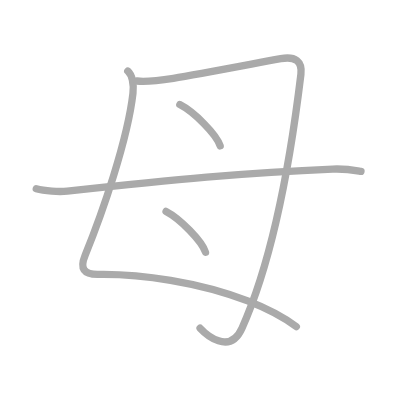
t = 0.00 s
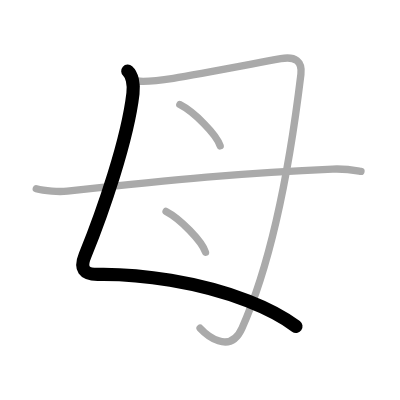
t = 1.00 s
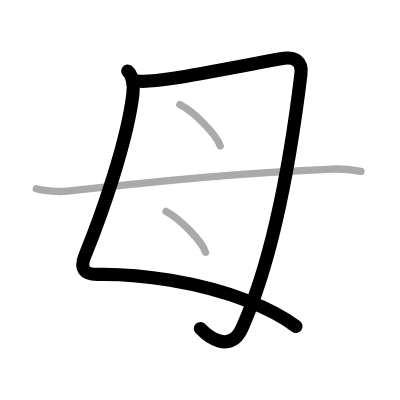
t = 2.00 s
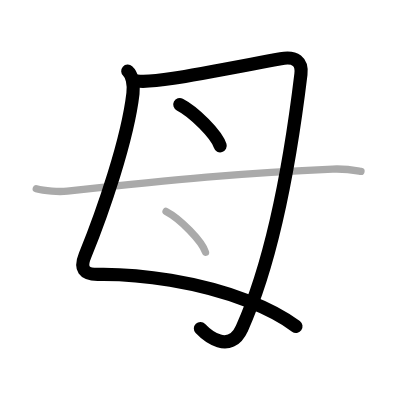
t = 3.00 s
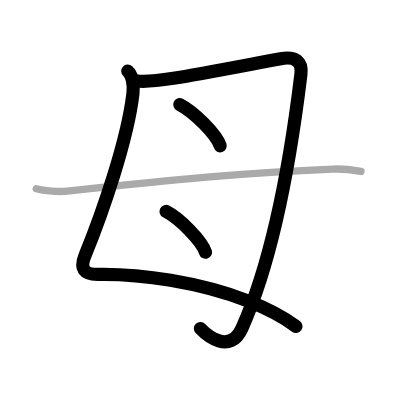
t = 4.00 s
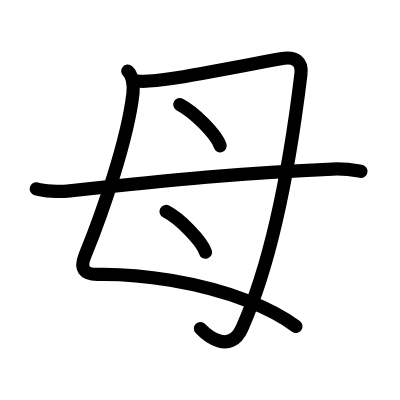
t = 5.00 s

The animated SVG that drew these frames (rendered in a browser with its animation timeline set to each time). Animation: 5 SMIL elements (animate=5); one cycle of 5.00 s.

<?xml version="1.0" standalone="no"?>
<!DOCTYPE svg PUBLIC "-//W3C//DTD SVG 1.1//EN"   "http://www.w3.org/Graphics/SVG/1.1/DTD/svg11.dtd">
<svg width="400px" height="400px"  version="1.1" xmlns="http://www.w3.org/2000/svg">
  <defs>
    <marker id="Triangle" viewBox="0 0 10 10" refX="0" refY="5" markerUnits="strokeWidth" markerWidth="3" style="stroke-opacity:0%;fill:#aaaaaa;" markerHeight="2" orient="auto">
      <path d="M 0 0 L 10 5 L 0 10 z" />
    </marker>
    
    <marker id="Arrow" viewBox="0 0 10 10" refX="5" refY="5" markerUnits="strokeWidth" markerWidth="1.8" style="stroke-opacity:0%;fill:#770000;" markerHeight="2" orient="auto">
      <path d="M 0 4 L 6 4 L 4 1 L 10 5 L 4 9 L 6 6 L 0 6 z" />
        <circle cx="5" cy="5" r="5" />
      </marker>
    
    <marker id="TriangleRed" viewBox="0 0 10 10" refX="0" refY="5" markerUnits="strokeWidth" markerWidth="3" style="stroke-opacity:0%;fill:#CC0000;" markerHeight="2" orient="auto">
      <path d="M 0 0 L 10 5 L 0 10 z" />
    </marker>
    
    <marker id="ArrowRed" viewBox="0 0 10 10" refX="5" refY="5" markerUnits="strokeWidth" markerWidth="1.8" style="stroke-opacity:0%;fill:#CC0000;" markerHeight="2" orient="auto">
      <path d="M 0 4 L 6 4 L 4 1 L 10 5 L 4 9 L 6 6 L 0 6 z" />
        <circle cx="5" cy="5" r="5" />
      </marker>
    
  </defs>
  
  <path style="fill:#ffffff; fill-opacity:100%; fill-rule:evenodd; stroke-width:0;" d="M 0 0 L 400px 0 L 400px 400px L 0 400px L 0 0" />

  <g transform="scale(3.6697247706422 3.6697247706422)">
<path style="fill:none; fill-opacity:0%; fill-rule:evenodd; stroke:#aaaaaa; stroke-opacity:100%; stroke-width: 1.5pt; stroke-linejoin:round; stroke-linecap:round;" d="M34.82 19.37c1.14 1.02 1.72 3.42 1.41 6.09c-1.46 12.62-8.22 32.3-13.04 44.1c-1.47 3.6-0.44 5.27 3.63 5.2c11.37-0.18 27.52 2.13 40.68 7.24c4.98 1.93 9.54 4.26 13.25 7.01"></path>
<path style="fill:none; fill-opacity:0%; fill-rule:evenodd; stroke:#aaaaaa; stroke-opacity:100%; stroke-width: 1.5pt; stroke-linejoin:round; stroke-linecap:round;" d="M37.32 22.07c4.81 0.56 13.81-1.32 39.18-6.07c4-0.75 5.92 0.77 5.5 4.25c-2.25 18.62-7 49-16.06 69.18c-3.36 7.49-9.86 1.68-11.42 0"></path>
<path style="fill:none; fill-opacity:0%; fill-rule:evenodd; stroke:#aaaaaa; stroke-opacity:100%; stroke-width: 1.5pt; stroke-linejoin:round; stroke-linecap:round;" d="M49 28.5c3.88 1.98 10.03 8.16 11 11.25"></path>
<path style="fill:none; fill-opacity:0%; fill-rule:evenodd; stroke:#aaaaaa; stroke-opacity:100%; stroke-width: 1.5pt; stroke-linejoin:round; stroke-linecap:round;" d="M45.25 57.62c3.79 1.96 9.8 8.07 10.75 11.12"></path>
<path style="fill:none; fill-opacity:0%; fill-rule:evenodd; stroke:#aaaaaa; stroke-opacity:100%; stroke-width: 1.5pt; stroke-linejoin:round; stroke-linecap:round;" d="M9.88 51.45c2.21 0.63 6.26 0.87 8.46 0.63C46.77 49 67.12 47 90.65 46.07c3.68-0.15 5.89 0.3 7.72 0.61"></path>

<path style="fill:none; fill-opacity:0%; fill-rule:evenodd; stroke:#000000; stroke-opacity:100%; stroke-width: 2.7pt; stroke-linejoin:round; stroke-linecap:round;" d="M34.82 19.37c1.14 1.02 1.72 3.42 1.41 6.09c-1.46 12.62-8.22 32.3-13.04 44.1c-1.47 3.6-0.44 5.27 3.63 5.2c11.37-0.18 27.52 2.13 40.68 7.24c4.98 1.93 9.54 4.26 13.25 7.01" pathLength="100" stroke-dashoffset="100" stroke-dasharray="100 105"><animate id="dashAnim1" attributeName="stroke-dashoffset" from="100" to="0" dur="1s" calcMode="linear" fill="freeze"/></path>
<path style="fill:none; fill-opacity:0%; fill-rule:evenodd; stroke:#000000; stroke-opacity:100%; stroke-width: 2.7pt; stroke-linejoin:round; stroke-linecap:round;" d="M37.32 22.07c4.81 0.56 13.81-1.32 39.18-6.07c4-0.75 5.92 0.77 5.5 4.25c-2.25 18.62-7 49-16.06 69.18c-3.36 7.49-9.86 1.68-11.42 0" pathLength="100" stroke-dashoffset="100" stroke-dasharray="100 105"><animate id="dashAnim2" attributeName="stroke-dashoffset" from="100" to="0" dur="1s" calcMode="linear" begin="dashAnim1.end" fill="freeze"/></path>
<path style="fill:none; fill-opacity:0%; fill-rule:evenodd; stroke:#000000; stroke-opacity:100%; stroke-width: 2.7pt; stroke-linejoin:round; stroke-linecap:round;" d="M49 28.5c3.88 1.98 10.03 8.16 11 11.25" pathLength="100" stroke-dashoffset="100" stroke-dasharray="100 105"><animate id="dashAnim3" attributeName="stroke-dashoffset" from="100" to="0" dur="1s" calcMode="linear" begin="dashAnim2.end" fill="freeze"/></path>
<path style="fill:none; fill-opacity:0%; fill-rule:evenodd; stroke:#000000; stroke-opacity:100%; stroke-width: 2.7pt; stroke-linejoin:round; stroke-linecap:round;" d="M45.25 57.62c3.79 1.96 9.8 8.07 10.75 11.12" pathLength="100" stroke-dashoffset="100" stroke-dasharray="100 105"><animate id="dashAnim4" attributeName="stroke-dashoffset" from="100" to="0" dur="1s" calcMode="linear" begin="dashAnim3.end" fill="freeze"/></path>
<path style="fill:none; fill-opacity:0%; fill-rule:evenodd; stroke:#000000; stroke-opacity:100%; stroke-width: 2.7pt; stroke-linejoin:round; stroke-linecap:round;" d="M9.88 51.45c2.21 0.63 6.26 0.87 8.46 0.63C46.77 49 67.12 47 90.65 46.07c3.68-0.15 5.89 0.3 7.72 0.61" pathLength="100" stroke-dashoffset="100" stroke-dasharray="100 105"><animate id="dashAnim5" attributeName="stroke-dashoffset" from="100" to="0" dur="1s" calcMode="linear" begin="dashAnim4.end" fill="freeze"/></path>

</g>

</svg>  
          
